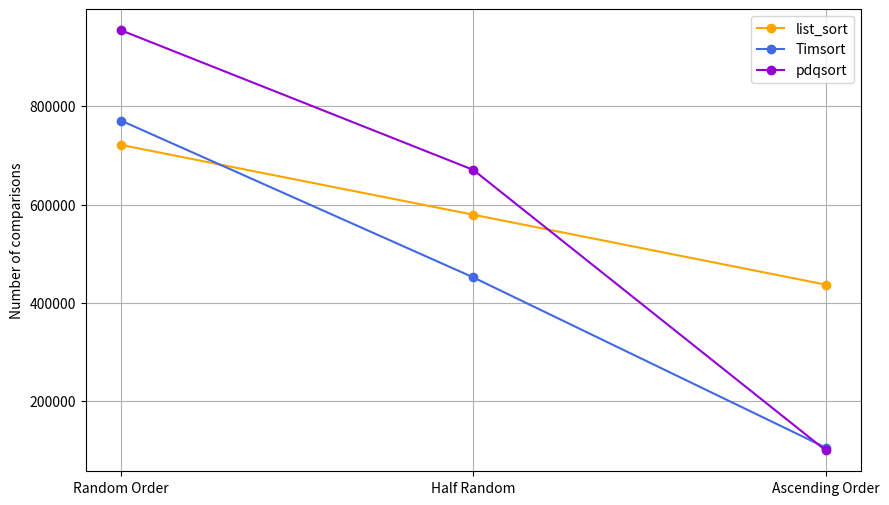

The script that saved this image:
import matplotlib.pyplot as plt

# Data
orders = ['Random Order', 'Half Random', 'Ascending Order']
list_sort = [721306, 579353, 437120]
timsort = [770839, 451795, 105515]
pdqsort = [954597, 670515, 100008]

# Plotting
plt.figure(figsize=(10, 6))

plt.plot(orders, list_sort, marker='o', label='list_sort', color="orange")
plt.plot(orders, timsort, marker='o', label='Timsort', color="royalblue")
plt.plot(orders, pdqsort, marker='o', label='pdqsort', color="darkviolet")

# plt.title('Sorting Algorithms Performance')
# plt.xlabel('Order of Data')
plt.ylabel('Number of comparisons')
plt.legend()
plt.grid(True)
plt.show()

